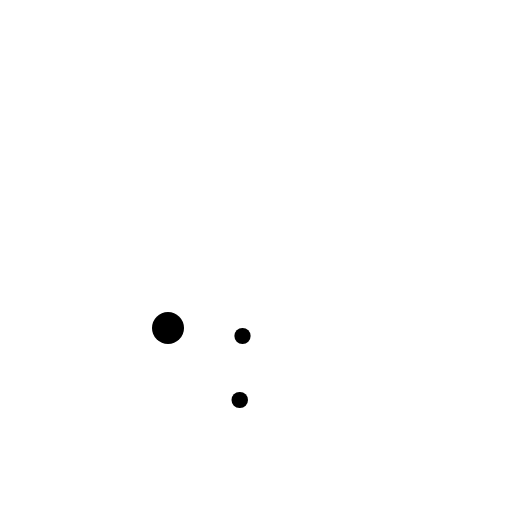
t = 0.00 s
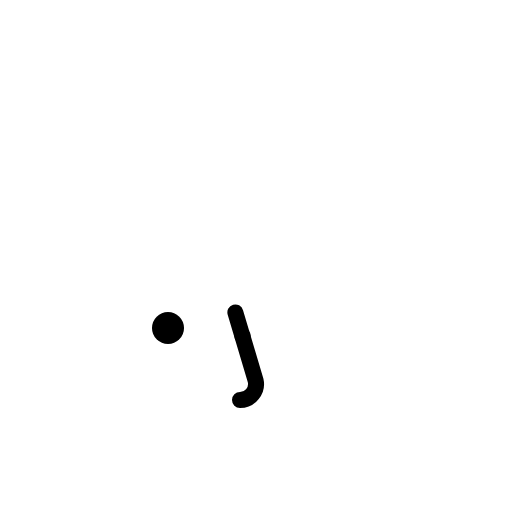
t = 0.30 s
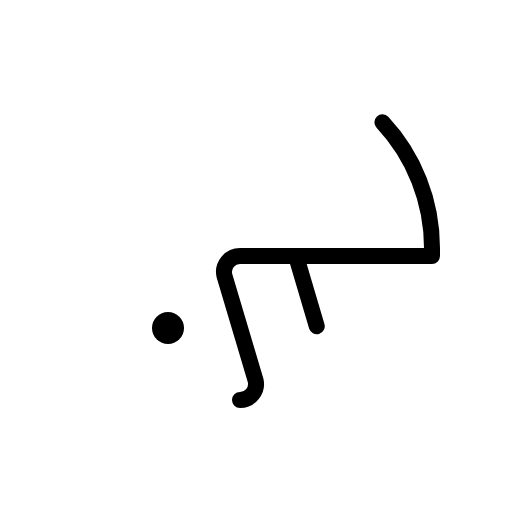
t = 0.68 s
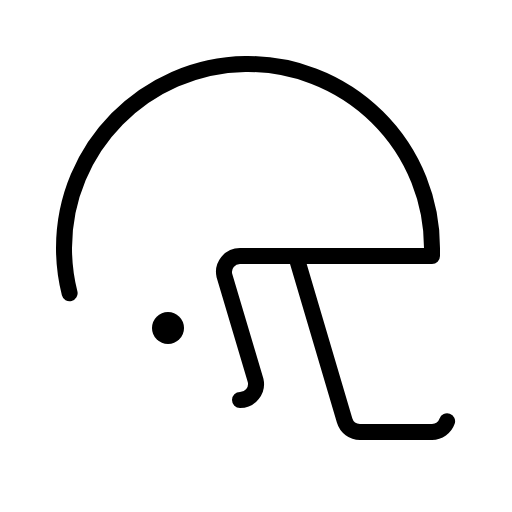
t = 1.05 s
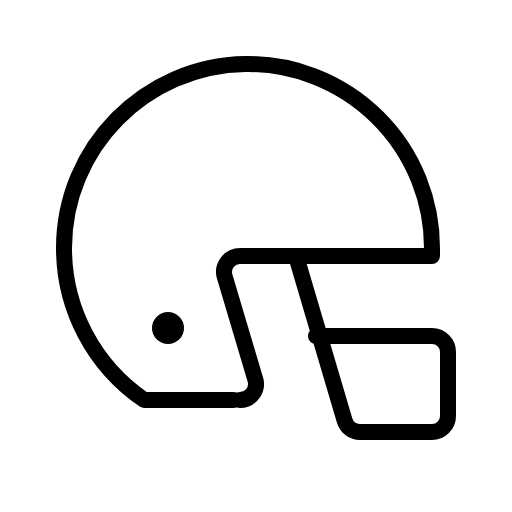
t = 1.43 s
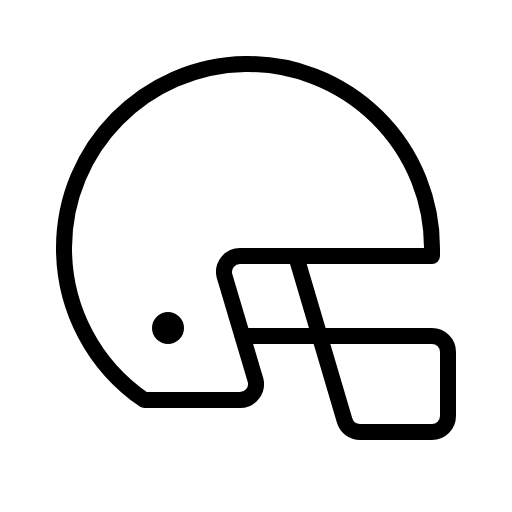
t = 1.80 s

The animated SVG that drew these frames (rendered in a browser with its animation timeline set to each time). Animation: 1 CSS @keyframes rule; one cycle of 1.80 s.

<svg xmlns="http://www.w3.org/2000/svg" viewBox="0 0 256 256">
  <style>
    .draw-line {
      stroke-dasharray: 1;
      stroke-dashoffset: 1;
      animation: phosphor-draw-in 1.5s ease-in-out forwards;
    }
    @keyframes phosphor-draw-in {
      to { stroke-dashoffset: 0; }
    }
  </style><rect width="256" height="256" fill="none"/><circle cx="84" cy="164" r="8"/><path d="M120,200a8,8,0,0,0,7.81-9.74l-15.62-52.52A8,8,0,0,1,120,128h96v-4a92,92,0,0,0-93.31-92C72.65,32.71,32,73.92,32,124a91.91,91.91,0,0,0,40.14,76Z" fill="none" stroke="currentColor" stroke-linecap="round" stroke-linejoin="round" stroke-width="8" class="draw-line" pathLength="1" style="animation-delay: 0s"/><path d="M148,128l24.31,82.27A8,8,0,0,0,180,216h36a8,8,0,0,0,8-8V176a8,8,0,0,0-8-8H121.19" fill="none" stroke="currentColor" stroke-linecap="round" stroke-linejoin="round" stroke-width="8" class="draw-line" pathLength="1" style="animation-delay: 0.3s"/></svg>
